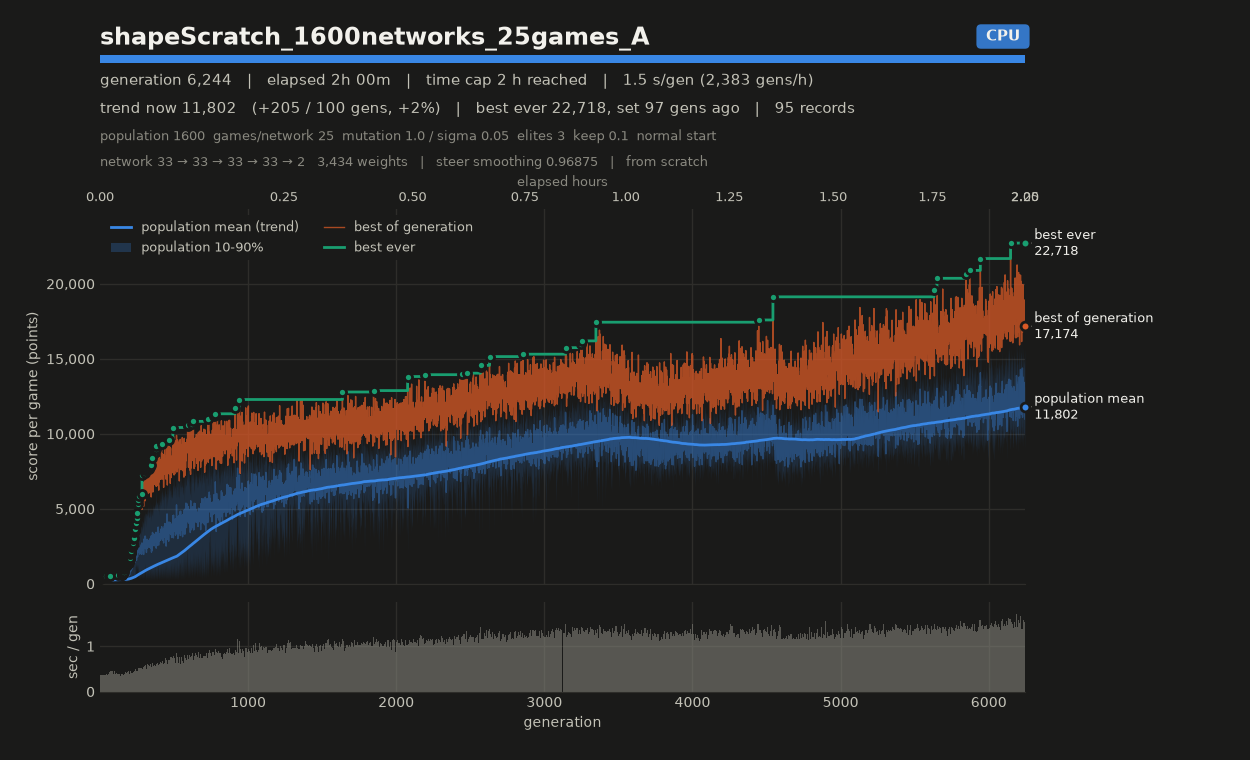

The table this chart was drawn from, first rows:
# name=shapeScratch_1600networks_25games…
gen, elapsed_s, mean, median, p10, p90, best, chosen
1, 0.71, 208.9, 200.9, 180.4, 250.5, 291.8, 291.8
2, 1.08, 236.7, 242.7, 169.3, 293.1, 349.3, 349.3
3, 1.51, 253.2, 243.1, 200.4, 326.4, 399.6, 399.6
4, 1.88, 220.7, 217.5, 191.4, 250.6, 358.2, 358.2
5, 2.23, 200.3, 197.2, 172.7, 232, 283.4, 283.4
6, 2.64, 212.7, 208.9, 177.5, 256.4, 310.4, 310.4
7, 3.01, 264.2, 264.7, 194, 337.1, 376.1, 376.1
8, 3.38, 255.2, 254.1, 223.2, 293.1, 339.9, 339.9
9, 3.75, 211.9, 202.4, 174.8, 258.8, 318.2, 318.2
10, 4.15, 227.9, 228.9, 195.2, 259.9, 322.5, 322.5
11, 4.52, 210.4, 192.1, 168.3, 296.7, 387.9, 387.9
12, 4.89, 224.7, 226, 177.2, 267.1, 295.3, 295.3
13, 5.30, 236.4, 232.2, 176.9, 299.9, 373, 373
14, 5.68, 216.9, 220, 175.2, 247.9, 330.6, 330.6
15, 6.04, 255.3, 249.2, 184.6, 331.1, 392.1, 392.1
16, 6.47, 244.9, 249.8, 172.1, 307.6, 365.3, 365.3
17, 6.83, 233.3, 228.4, 200.2, 274.1, 334.2, 334.2
18, 7.20, 232, 234, 196.2, 264.1, 297.2, 297.2
19, 7.60, 273.9, 267.6, 199.9, 353.7, 449.9, 449.9
20, 7.97, 247.8, 236.6, 205.7, 302.7, 447.9, 447.9
21, 8.32, 229.2, 222.1, 196, 271.7, 316.2, 316.2
22, 8.69, 230.2, 229.5, 198.5, 260.7, 314.6, 314.6
23, 9.12, 251.4, 248.9, 199, 310.9, 400.9, 400.9
24, 9.49, 255.4, 257.9, 194, 302.3, 365.6, 365.6
25, 9.86, 233.8, 230.5, 202.5, 271.5, 315.2, 315.2
26, 10.28, 232.1, 220.2, 186.7, 293.9, 364.9, 364.9
27, 10.65, 217.1, 218.2, 187.1, 244.8, 291.3, 291.3
28, 11.03, 261.6, 258.3, 203.8, 324.9, 381.6, 381.6
29, 11.46, 228.4, 227.6, 178, 279.5, 346.3, 346.3
30, 11.82, 255.6, 230.5, 186.3, 347.1, 466.6, 466.6
31, 12.19, 244.3, 231.5, 197.1, 306.8, 353.9, 353.9
32, 12.61, 235.2, 234.9, 204.9, 268.8, 320.4, 320.4
33, 12.98, 254.3, 261, 178.7, 331.1, 387.7, 387.7
34, 13.35, 248.8, 235.7, 213.5, 306.4, 386.9, 386.9
35, 13.72, 248.7, 249.3, 198, 293.1, 340.1, 340.1
36, 14.12, 230.1, 227.1, 188.7, 281, 332.5, 332.5
37, 14.50, 264.7, 251.2, 211.9, 336.6, 475.2, 475.2
38, 14.87, 241.3, 246.8, 173.5, 300.1, 340.1, 340.1
39, 15.28, 267.6, 262.7, 230.2, 311.1, 375, 375
40, 15.66, 233.1, 221.6, 192.7, 296.4, 408.2, 408.2
41, 16.04, 276.4, 284, 195.7, 364.7, 497.8, 497.8
42, 16.47, 235.1, 215.5, 194, 308.2, 360.6, 360.6
43, 16.85, 272.2, 271.5, 197.4, 349.9, 444.7, 444.7
44, 17.23, 272.8, 266.1, 214.8, 338.2, 423.8, 423.8
45, 17.64, 236.1, 233.5, 208.7, 270.2, 336.1, 336.1
46, 18.02, 250.1, 249.2, 171.9, 321.1, 370, 370
47, 18.39, 296.9, 294.9, 226.5, 362.6, 444, 444
48, 18.77, 295, 306.1, 195.5, 372.9, 436.1, 436.1
49, 19.18, 247.9, 237.4, 199.2, 305.9, 350.2, 350.2
50, 19.56, 228.2, 228.8, 180.3, 272, 332.3, 332.3
51, 19.93, 270.1, 267.4, 225.1, 321.6, 406.9, 406.9
52, 20.35, 246.9, 241.8, 208.3, 294.6, 333.4, 333.4
53, 20.72, 279.3, 301.6, 162.9, 369.1, 442.8, 442.8
54, 21.08, 229.7, 226.4, 195.5, 266.6, 329.4, 329.4
55, 21.48, 282.3, 280.4, 231.5, 342.2, 409.2, 409.2
56, 21.87, 250.8, 247.3, 195.1, 312.5, 375.4, 375.4
57, 22.24, 253.3, 248, 209.4, 305.8, 381, 381
58, 22.63, 302.7, 305.8, 189.1, 400.2, 468.1, 468.1
59, 23.06, 305.7, 301.9, 232.1, 401, 511.1, 511.1
... 6,185 more rows
